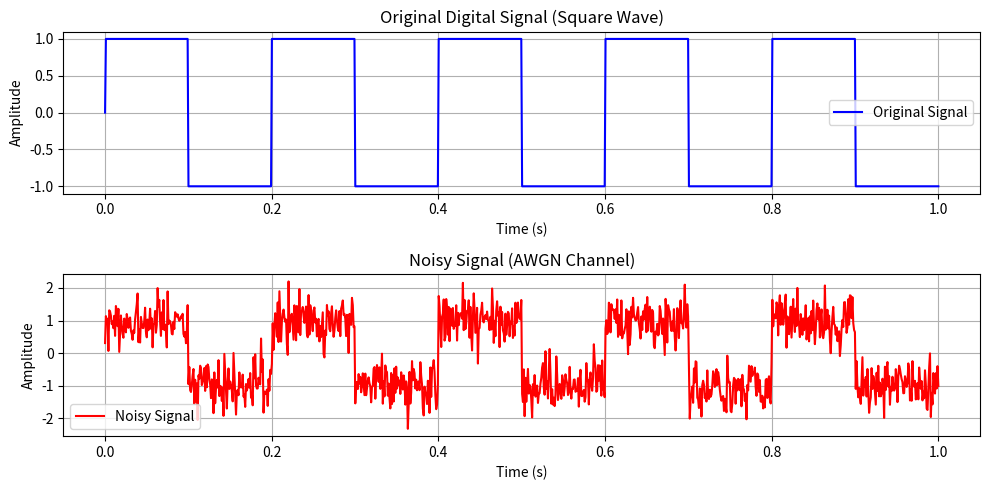

Write Python code to recreate this figure.
import numpy as np
import matplotlib.pyplot as plt

# Generate a simple digital signal (square wave)
fs = 1000  # Sampling frequency
t = np.linspace(0, 1, fs)  # Time vector (1 second)
signal = np.sign(np.sin(2 * np.pi * 5 * t))  # Square wave signal

# Additive White Gaussian Noise (AWGN)
noise_power = 0.2  # Noise intensity
noise = np.sqrt(noise_power) * np.random.randn(len(t))  # Generate Gaussian noise
received_signal = signal + noise  # Add noise to the signal

# Plot original and noisy signals
plt.figure(figsize=(10, 5))

plt.subplot(2, 1, 1)
plt.plot(t, signal, 'b', label="Original Signal")
plt.title("Original Digital Signal (Square Wave)")
plt.xlabel("Time (s)")
plt.ylabel("Amplitude")
plt.legend()
plt.grid()

plt.subplot(2, 1, 2)
plt.plot(t, received_signal, 'r', label="Noisy Signal")
plt.title("Noisy Signal (AWGN Channel)")
plt.xlabel("Time (s)")
plt.ylabel("Amplitude")
plt.legend()
plt.grid()

plt.tight_layout()
plt.show()
